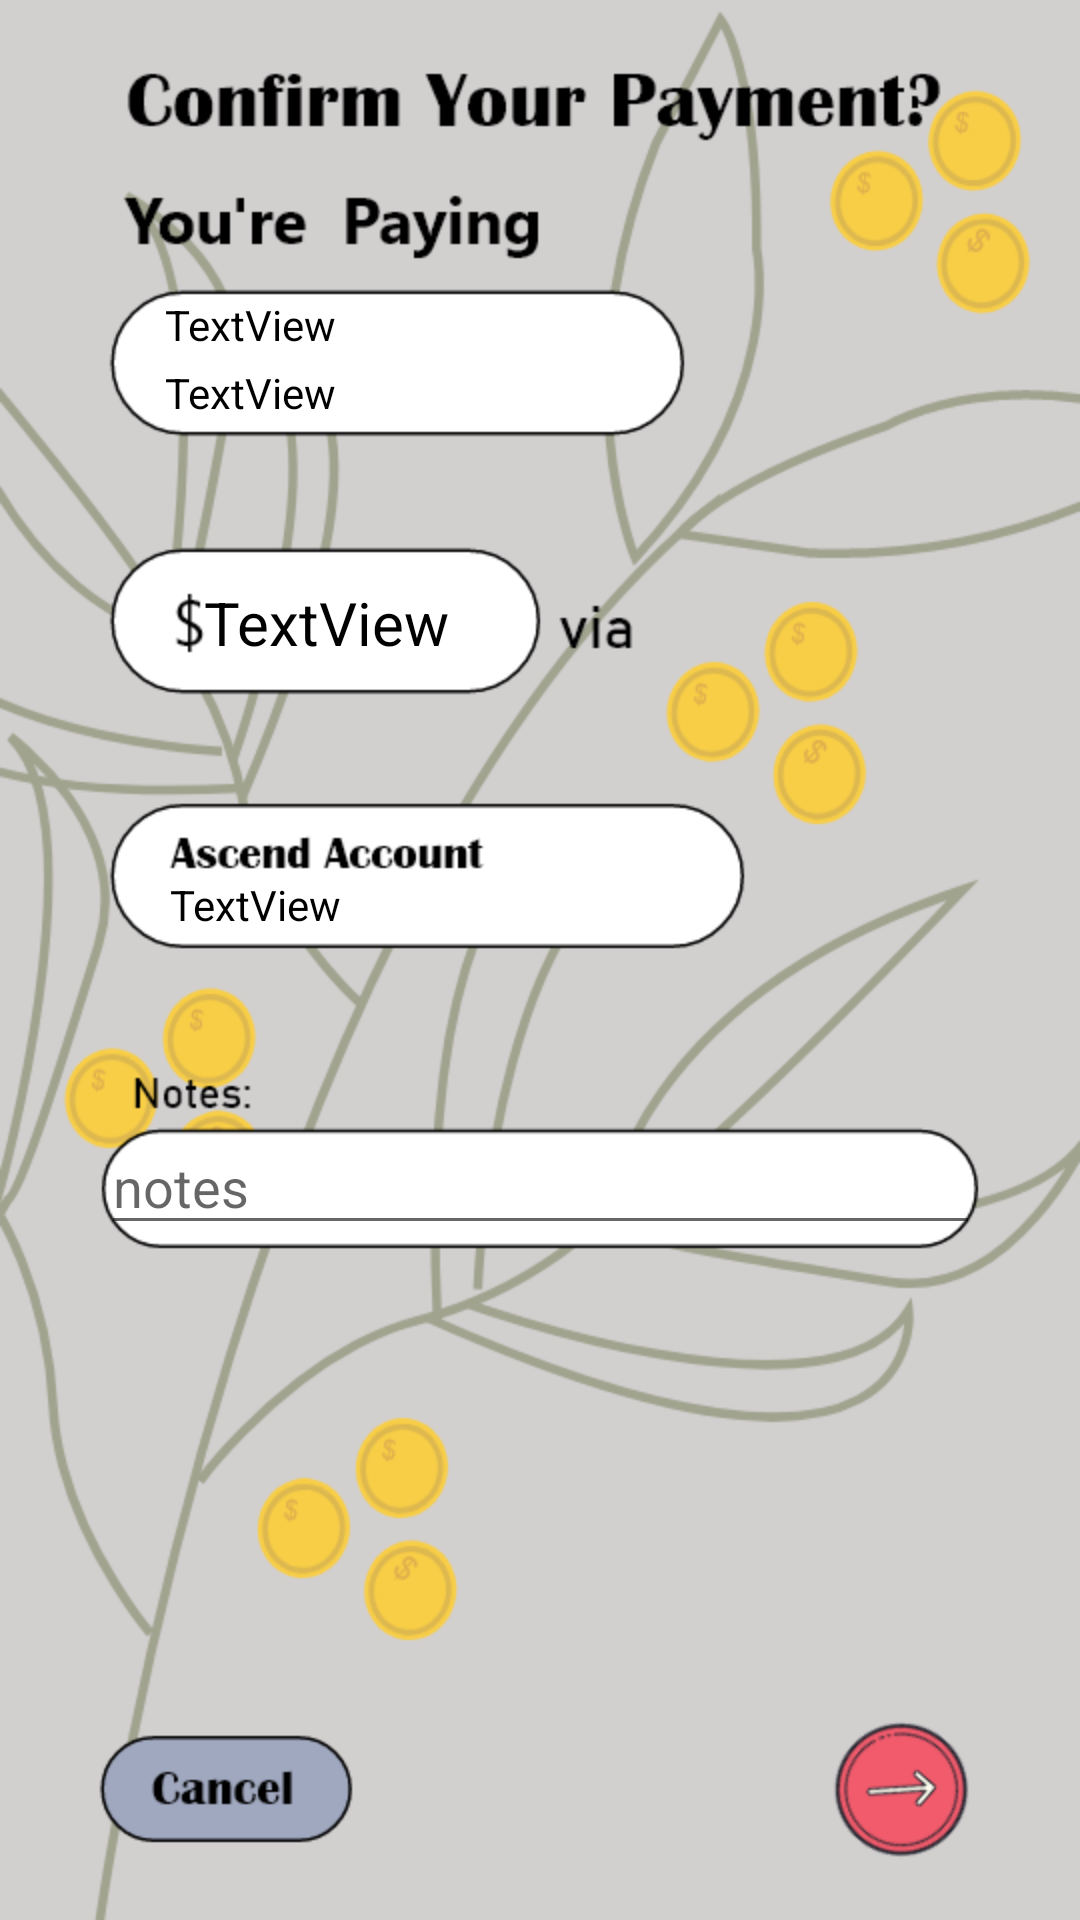

Produce the Android XML layout that renders to this screen, including the resource entries it uses.
<!-- AndroidManifest.xml: application theme AppTheme -->
<!-- res/layout/activity_confirm_to_pay_group.xml -->
<?xml version="1.0" encoding="utf-8"?>
<android.support.constraint.ConstraintLayout xmlns:android="http://schemas.android.com/apk/res/android"
    xmlns:app="http://schemas.android.com/apk/res-auto"
    xmlns:tools="http://schemas.android.com/tools"
    android:layout_width="match_parent"
    android:layout_height="match_parent"
    tools:context=".ConfirmPayment"
    android:background="@drawable/confirmpayment">

    <Button
        android:id="@+id/btncancel"
        android:layout_width="102dp"
        android:layout_height="53dp"
        android:layout_marginBottom="8dp"
        android:layout_marginEnd="8dp"
        android:layout_marginStart="8dp"
        android:layout_marginTop="8dp"
        android:background="#00FFFFFF"
        android:onClick="onClickCancel"
        app:layout_constraintBottom_toBottomOf="parent"
        app:layout_constraintEnd_toEndOf="parent"
        app:layout_constraintHorizontal_bias="0.102"
        app:layout_constraintStart_toStartOf="parent"
        app:layout_constraintTop_toTopOf="parent"
        app:layout_constraintVertical_bias="0.986" />

    <TextView
        android:id="@+id/amount"
        android:layout_width="90dp"
        android:layout_height="34dp"
        android:layout_marginBottom="8dp"
        android:layout_marginEnd="8dp"
        android:layout_marginStart="8dp"
        android:layout_marginTop="8dp"
        android:text="TextView"
        android:textColor="#000000"
        android:textSize="20sp"
        app:layout_constraintBottom_toBottomOf="parent"
        app:layout_constraintEnd_toEndOf="parent"
        app:layout_constraintHorizontal_bias="0.236"
        app:layout_constraintStart_toStartOf="parent"
        app:layout_constraintTop_toTopOf="parent"
        app:layout_constraintVertical_bias="0.315" />

    <TextView
        android:id="@+id/account_number"
        android:layout_width="74dp"
        android:layout_height="21dp"
        android:layout_marginBottom="8dp"
        android:layout_marginEnd="8dp"
        android:layout_marginStart="8dp"
        android:layout_marginTop="8dp"
        android:text="TextView"
        android:textColor="#000000"
        app:layout_constraintBottom_toBottomOf="parent"
        app:layout_constraintEnd_toEndOf="parent"
        app:layout_constraintHorizontal_bias="0.18"
        app:layout_constraintStart_toStartOf="parent"
        app:layout_constraintTop_toTopOf="parent"
        app:layout_constraintVertical_bias="0.471" />

    <EditText
        android:id="@+id/notes"
        android:layout_width="293dp"
        android:layout_height="42dp"
        android:layout_marginBottom="8dp"
        android:layout_marginEnd="8dp"
        android:layout_marginStart="8dp"
        android:layout_marginTop="8dp"
        android:ems="10"
        android:hint="notes"
        android:inputType="textPersonName"
        android:textColor="#000000"
        app:layout_constraintBottom_toBottomOf="parent"
        app:layout_constraintEnd_toEndOf="parent"
        app:layout_constraintStart_toStartOf="parent"
        app:layout_constraintTop_toTopOf="parent"
        app:layout_constraintVertical_bias="0.627" />

    <Button
        android:id="@+id/button"
        android:layout_width="69dp"
        android:layout_height="56dp"
        android:layout_marginBottom="8dp"
        android:layout_marginEnd="8dp"
        android:layout_marginStart="8dp"
        android:layout_marginTop="8dp"
        android:background="#00FFFFFF"
        android:onClick="onClickGo"
        app:layout_constraintBottom_toBottomOf="parent"
        app:layout_constraintEnd_toEndOf="parent"
        app:layout_constraintHorizontal_bias="0.929"
        app:layout_constraintStart_toStartOf="parent"
        app:layout_constraintTop_toTopOf="parent"
        app:layout_constraintVertical_bias="0.986" />

    <TextView
        android:id="@+id/name"
        android:layout_width="128dp"
        android:layout_height="24dp"
        android:layout_marginBottom="8dp"
        android:layout_marginEnd="8dp"
        android:layout_marginStart="8dp"
        android:layout_marginTop="8dp"
        android:text="TextView"
        android:textColor="#000000"
        app:layout_constraintBottom_toBottomOf="parent"
        app:layout_constraintEnd_toEndOf="parent"
        app:layout_constraintHorizontal_bias="0.217"
        app:layout_constraintStart_toStartOf="parent"
        app:layout_constraintTop_toTopOf="parent"
        app:layout_constraintVertical_bias="0.151" />

    <TextView
        android:id="@+id/groupAccountId"
        android:layout_width="128dp"
        android:layout_height="21dp"
        android:layout_marginBottom="8dp"
        android:layout_marginEnd="8dp"
        android:layout_marginStart="8dp"
        android:layout_marginTop="8dp"
        android:text="TextView"
        android:textColor="#000000"
        app:layout_constraintBottom_toBottomOf="parent"
        app:layout_constraintEnd_toEndOf="parent"
        app:layout_constraintHorizontal_bias="0.217"
        app:layout_constraintStart_toStartOf="parent"
        app:layout_constraintTop_toTopOf="parent"
        app:layout_constraintVertical_bias="0.188" />
</android.support.constraint.ConstraintLayout>
<!-- resources referenced by this layout -->
<resources>
  <!-- drawable confirmpayment: png bitmap (drawable, 111481 bytes) -->
  <style name="AppTheme" parent="Theme.AppCompat.Light.NoActionBar">
          
          <item name="colorPrimary">#000000</item>
          <item name="colorPrimaryDark">#000000</item>
          <item name="colorAccent">@color/colorAccent</item>
      </style>
  <!-- not gathered from this repository: default colours our renderer supplied (Android Studio template values) -->
  <color name="colorAccent">#FF03DAC5</color>
</resources>
